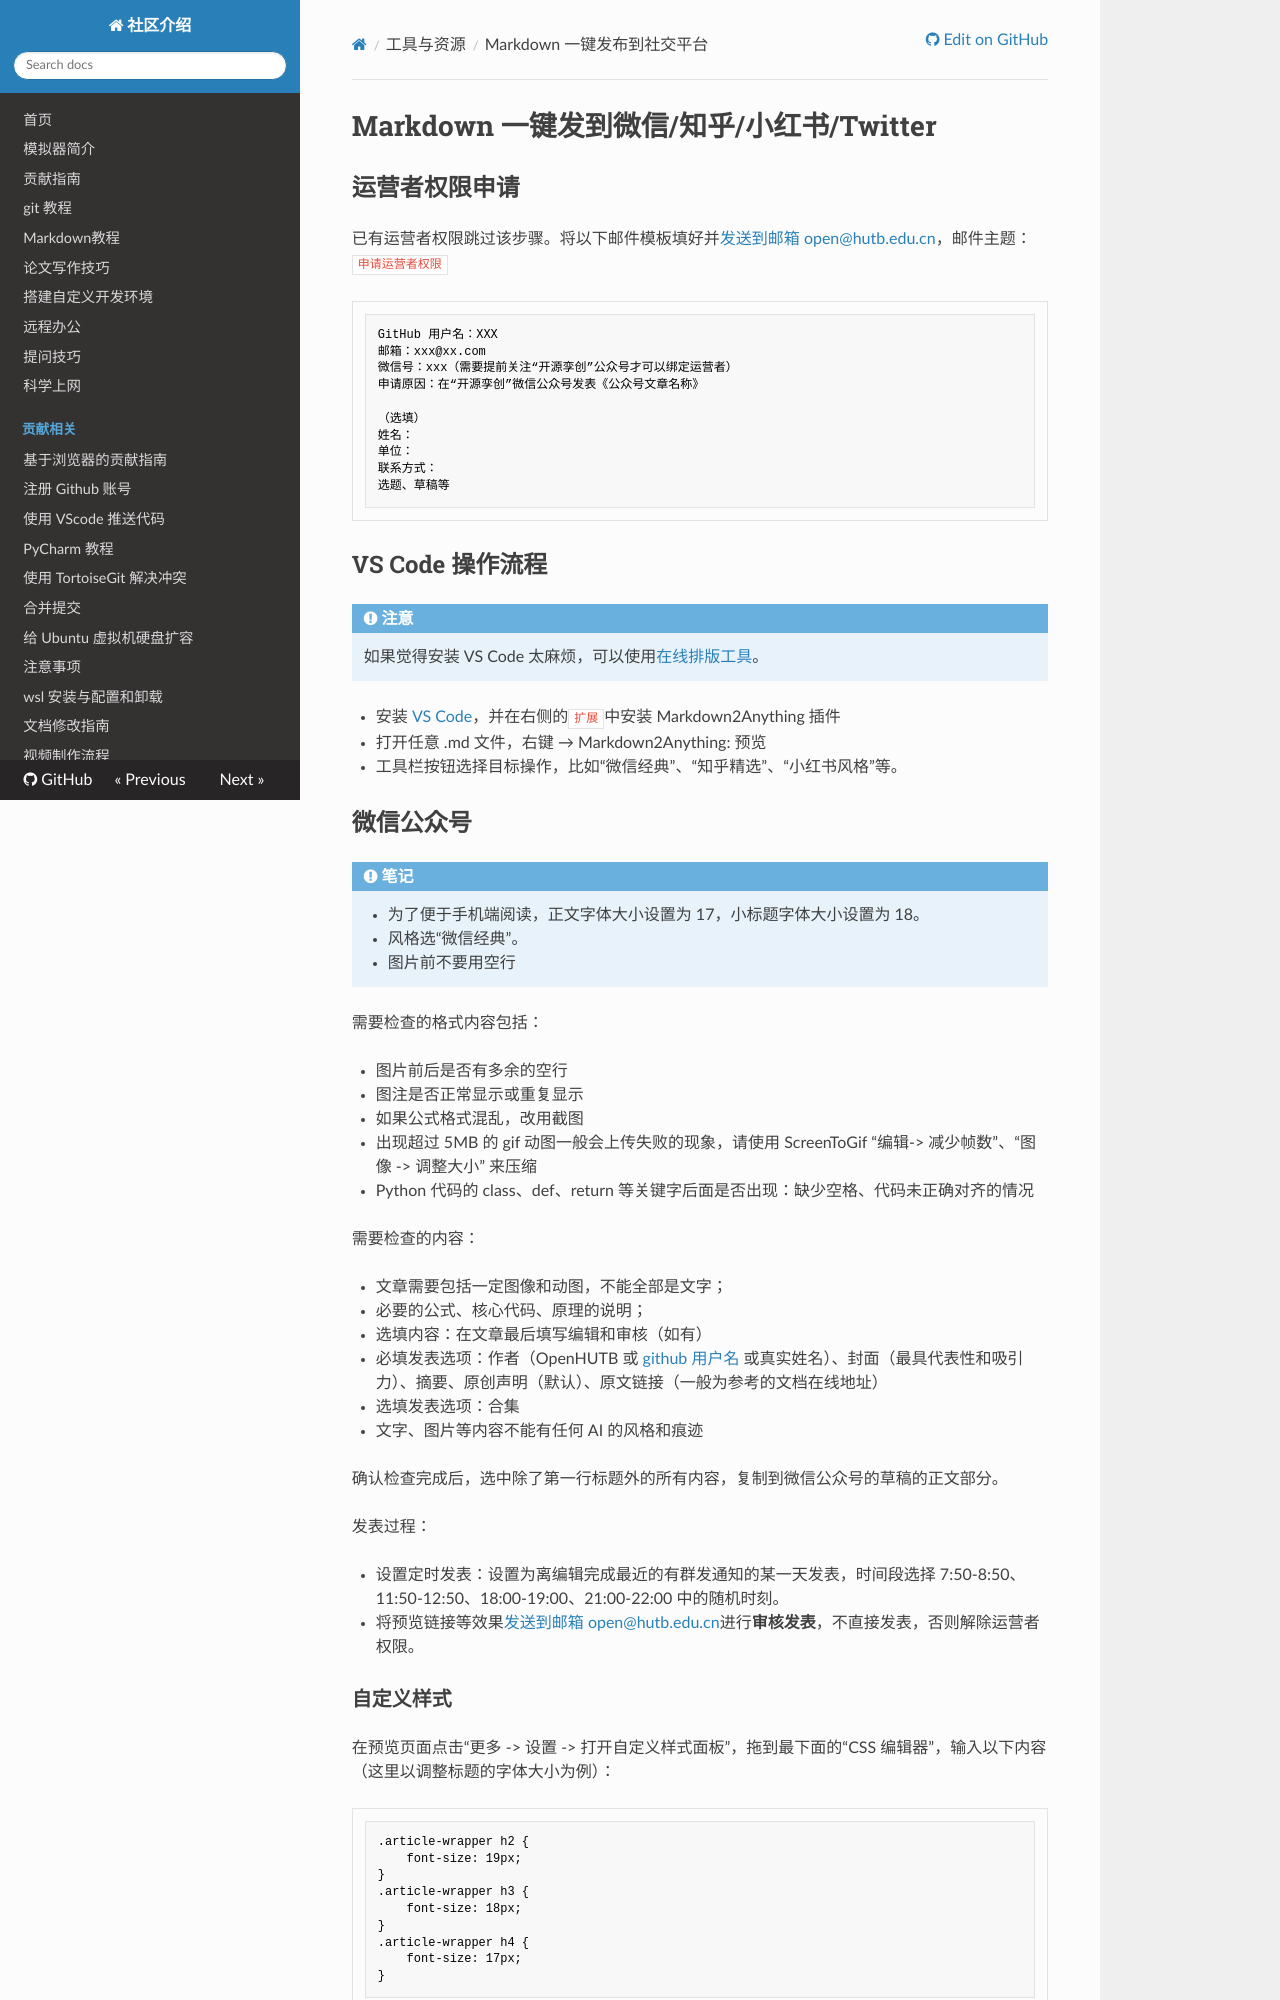

repository: panguobing/.github · page: markdown2anything/index.html · generator: mkdocs

# Markdown 一键发到微信/知乎/小红书/Twitter

## 运营者权限申请

已有运营者权限跳过该步骤。将以下邮件模板填好并<a href="mailto:open@hutb.edu.cn">发送到邮箱 open@hutb.edu.cn</a>，邮件主题：`申请运营者权限`
```text
GitHub 用户名：XXX
邮箱：xxx@xx.com
微信号：xxx（需要提前关注“开源孪创”公众号才可以绑定运营者）
申请原因：在“开源孪创”微信公众号发表《公众号文章名称》

（选填）
姓名：
单位：
联系方式：
选题、草稿等
```

## VS Code 操作流程

!!! 注意
    如果觉得安装 VS Code 太麻烦，可以使用[在线排版工具](https://openhutb.github.io/md2/)。

* 安装 [VS Code](https://code.visualstudio.com/download)，并在右侧的`扩展`中安装 Markdown2Anything 插件

* 打开任意 .md 文件，右键 → Markdown2Anything: 预览

* 工具栏按钮选择目标操作，比如“微信经典”、“知乎精选”、“小红书风格”等。
